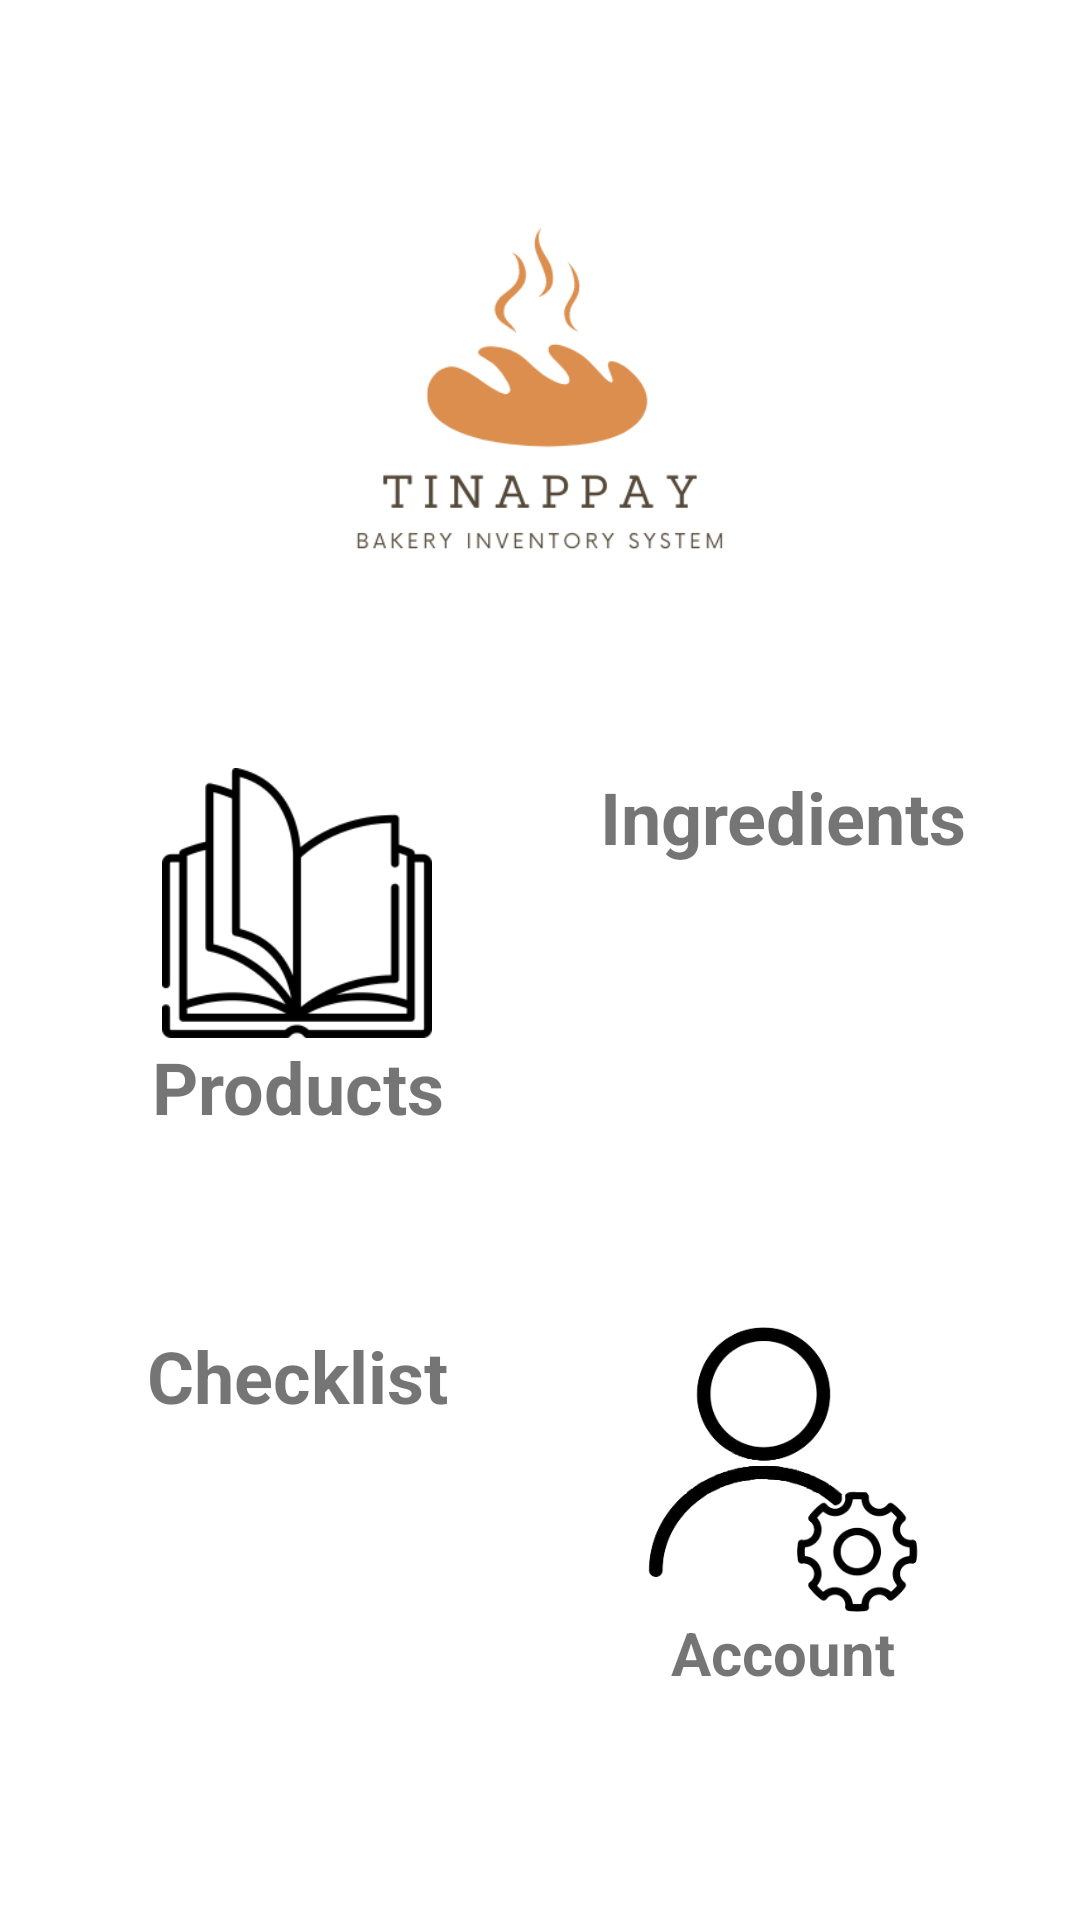

Here is an Android app screen rendered from its layout file. Give the layout XML and the strings, colors and styles it references.
<!-- AndroidManifest.xml: application theme Theme.Tinappay -->
<!-- res/layout/activity_home.xml -->
<?xml version="1.0" encoding="utf-8"?>
<androidx.constraintlayout.widget.ConstraintLayout xmlns:android="http://schemas.android.com/apk/res/android"
    xmlns:app="http://schemas.android.com/apk/res-auto"
    android:layout_width="match_parent"
    android:layout_height="match_parent">

    <ImageView
        android:id="@+id/iv_h_logo"
        android:layout_width="128dp"
        android:layout_height="wrap_content"
        android:layout_marginTop="64dp"
        android:adjustViewBounds="true"
        app:layout_constraintEnd_toEndOf="parent"
        app:layout_constraintStart_toStartOf="parent"
        app:layout_constraintTop_toTopOf="parent"
        app:srcCompat="@drawable/tinappay_logo" />

    <androidx.constraintlayout.widget.Guideline
        android:id="@+id/gl_h_left"
        android:layout_width="wrap_content"
        android:layout_height="wrap_content"
        android:orientation="vertical"
        app:layout_constraintGuide_percent="0.15" />

    <androidx.constraintlayout.widget.Guideline
        android:id="@+id/gl_h_midleft"
        android:layout_width="wrap_content"
        android:layout_height="wrap_content"
        android:orientation="vertical"
        app:layout_constraintGuide_percent="0.4" />

    <androidx.constraintlayout.widget.Guideline
        android:id="@+id/gl_h_right"
        android:layout_width="wrap_content"
        android:layout_height="wrap_content"
        android:orientation="vertical"
        app:layout_constraintGuide_percent="0.85" />

    <androidx.constraintlayout.widget.Guideline
        android:id="@+id/gl_h_midright"
        android:layout_width="wrap_content"
        android:layout_height="wrap_content"
        android:orientation="vertical"
        app:layout_constraintGuide_percent="0.6" />

    <androidx.constraintlayout.widget.Group
        android:id="@+id/grp_h_products"
        android:layout_width="wrap_content"
        android:layout_height="wrap_content"
        app:constraint_referenced_ids="iv_h_products,tv_h_products" />

    <ImageView
        android:id="@+id/iv_h_products"
        android:layout_width="0dp"
        android:layout_height="wrap_content"
        android:layout_marginTop="64dp"
        android:adjustViewBounds="true"
        app:layout_constraintEnd_toStartOf="@+id/gl_h_midleft"
        app:layout_constraintHorizontal_bias="1.0"
        app:layout_constraintStart_toStartOf="@+id/gl_h_left"
        app:layout_constraintTop_toBottomOf="@+id/iv_h_logo"
        app:srcCompat="@drawable/products" />

    <TextView
        android:id="@+id/tv_h_products"
        android:layout_width="wrap_content"
        android:layout_height="wrap_content"
        android:text="@string/home_products"
        android:textAlignment="center"
        android:textSize="24sp"
        android:textStyle="bold"
        app:layout_constraintEnd_toStartOf="@+id/gl_h_midleft"
        app:layout_constraintStart_toStartOf="@+id/gl_h_left"
        app:layout_constraintTop_toBottomOf="@+id/iv_h_products" />

    <androidx.constraintlayout.widget.Group
        android:id="@+id/grp_h_ingredients"
        android:layout_width="wrap_content"
        android:layout_height="wrap_content"
        app:constraint_referenced_ids="iv_h_ingredients,tv_h_ingredients" />

    <ImageView
        android:id="@+id/iv_h_ingredients"
        android:layout_width="0dp"
        android:layout_height="wrap_content"
        android:adjustViewBounds="true"
        app:layout_constraintEnd_toStartOf="@+id/gl_h_right"
        app:layout_constraintHorizontal_bias="0.0"
        app:layout_constraintStart_toStartOf="@+id/gl_h_midright"
        app:layout_constraintTop_toTopOf="@+id/iv_h_products"
        app:srcCompat="@drawable/ingredients" />

    <TextView
        android:id="@+id/tv_h_ingredients"
        android:layout_width="wrap_content"
        android:layout_height="wrap_content"
        android:text="@string/home_ingredients"
        android:textAlignment="center"
        android:textSize="24sp"
        android:textStyle="bold"
        app:layout_constraintEnd_toStartOf="@+id/gl_h_right"
        app:layout_constraintStart_toStartOf="@+id/gl_h_midright"
        app:layout_constraintTop_toBottomOf="@+id/iv_h_ingredients" />

    <androidx.constraintlayout.widget.Group
        android:id="@+id/grp_h_checklist"
        android:layout_width="wrap_content"
        android:layout_height="wrap_content"
        app:constraint_referenced_ids="iv_h_checklist,tv_h_checklist" />

    <ImageView
        android:id="@+id/iv_h_checklist"
        android:layout_width="0dp"
        android:layout_height="wrap_content"
        android:layout_marginTop="64dp"
        android:adjustViewBounds="true"
        app:layout_constraintEnd_toStartOf="@+id/gl_h_midleft"
        app:layout_constraintHorizontal_bias="0.0"
        app:layout_constraintStart_toStartOf="@+id/gl_h_left"
        app:layout_constraintTop_toBottomOf="@+id/tv_h_products"
        app:srcCompat="@drawable/checklist" />

    <TextView
        android:id="@+id/tv_h_checklist"
        android:layout_width="wrap_content"
        android:layout_height="wrap_content"
        android:text="@string/home_checklist"
        android:textAlignment="center"
        android:textSize="24sp"
        android:textStyle="bold"
        app:layout_constraintEnd_toStartOf="@+id/gl_h_midleft"
        app:layout_constraintStart_toStartOf="@+id/iv_h_checklist"
        app:layout_constraintTop_toBottomOf="@+id/iv_h_checklist" />

    <androidx.constraintlayout.widget.Group
        android:id="@+id/grp_h_account_settings"
        android:layout_width="wrap_content"
        android:layout_height="wrap_content"
        app:constraint_referenced_ids="iv_h_account_settings,tv_h_account_settings" />

    <ImageView
        android:id="@+id/iv_h_account_settings"
        android:layout_width="0dp"
        android:layout_height="wrap_content"
        android:adjustViewBounds="true"
        app:layout_constraintEnd_toStartOf="@+id/gl_h_right"
        app:layout_constraintHorizontal_bias="0.0"
        app:layout_constraintStart_toStartOf="@+id/gl_h_midright"
        app:layout_constraintTop_toTopOf="@+id/iv_h_checklist"
        app:srcCompat="@drawable/settings" />

    <TextView
        android:id="@+id/tv_h_account_settings"
        android:layout_width="0dp"
        android:layout_height="wrap_content"
        android:text="@string/home_account_settings"
        android:textAlignment="center"
        android:textSize="20sp"
        android:textStyle="bold"
        app:layout_constraintEnd_toStartOf="@+id/gl_h_right"
        app:layout_constraintStart_toStartOf="@+id/iv_h_account_settings"
        app:layout_constraintTop_toBottomOf="@+id/iv_h_account_settings" />

</androidx.constraintlayout.widget.ConstraintLayout>
<!-- resources referenced by this layout -->
<resources>
  <!-- drawable products: png bitmap (drawable, 5794 bytes) -->
  <!-- drawable settings: png bitmap (drawable, 28664 bytes) -->
  <!-- drawable tinappay_logo: png bitmap (drawable, 15523 bytes) -->
  <string name="home_account_settings">Account</string>
  <string name="home_checklist">Checklist</string>
  <string name="home_ingredients">Ingredients</string>
  <string name="home_products">Products</string>
  <style name="Theme.Tinappay" parent="Theme.MaterialComponents.DayNight.NoActionBar">
          
          <item name="colorPrimary">@color/gray_1</item>
          <item name="colorPrimaryVariant">@color/gray_1</item>
          <item name="colorOnPrimary">@color/white</item>
          
          <item name="colorSecondary">@color/gray_2</item>
          <item name="colorSecondaryVariant">@color/gray_2</item>
          <item name="colorOnSecondary">@color/black</item>
          
          <item name="android:statusBarColor" tools:targetApi="l">?attr/colorPrimaryVariant</item>
          
      </style>
  <color name="gray_1">#FF454545</color>
  <color name="white">#FFFFFFFF</color>
  <color name="gray_2">#FF808080</color>
  <color name="black">#FF000000</color>
</resources>
